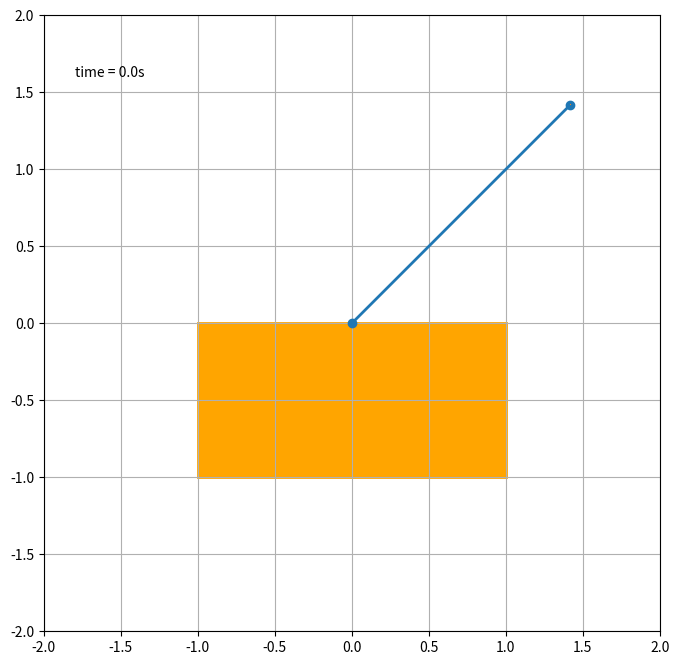

Write the Python code that produced this figure.

from numpy import sin, cos
import numpy as np
import matplotlib.pyplot as plt
import scipy.integrate as integrate
import matplotlib.animation as animation
from collections import deque
import matplotlib.patches as p

G = 9.8  # acceleration due to gravity, in m/s^2
L1 = 1.0 
L2 = 1.0  
L = L1 + L2 
mc = 5.0  # mass of cart
mp = 1.0  # mass of pendulum
t_stop = 20
history_len = 500
    
def derivs(state, t):
    
    x, v, theta, omega = state
    dstatedt = np.zeros(4)
    dstatedt[0] = v
    F = 1000*(np.pi - theta) - 100*omega - 10*x
    dstatedt[1] = (F + mp*np.sin(theta)*(L*omega**2 + G*np.cos(theta)))/(mc+mp*(np.sin(theta))**2)
    dstatedt[2] = omega
    dstatedt[3] = (-1*F*np.cos(theta) - mp*L*(omega**2)*np.cos(theta)*np.sin(theta) - (mc + mp)*G*np.sin(theta))/(L*(mc + mp*(np.sin(theta))**2))

    return dstatedt



dt = 0.02
t = np.arange(0, t_stop, dt)
x = 0
v = 0
theta = 3*np.pi/4
omega = 0


state = np.array([x, v, theta, omega])

y = integrate.odeint(derivs, state, t)
print(y.shape)

#visuals
fig = plt.figure(figsize=(12, 8)) #window size
ax = fig.add_subplot(autoscale_on=False, xlim=(-2*L1, 2*L1), ylim=(-2*L1, 2*1.)) #plot size
ax.set_aspect('equal')
ax.grid()

cartpos_list = y[:,0]
theta_list = y[:,2]
line, = ax.plot([], [], 'o-', lw=2)
trace, = ax.plot([], [], ',-', lw=1)
rectangle = p.Rectangle((0, 0), 0, 0, color = "orange", lw = 2)
plt.gca().add_patch(rectangle)
time_template = 'time = %.1fs'
time_text = ax.text(0.05, 0.9, '', transform=ax.transAxes)
history_x, history_y = deque(maxlen=history_len), deque(maxlen=history_len)

def animate(i):
    
    thisx = [cartpos_list[i], L*cos(theta_list[i]-np.pi/2)+cartpos_list[i]]
    thisy = [0, L*sin(theta_list[i]-np.pi/2)]

    if i == 0:
        history_x.clear()
        history_y.clear()

    history_x.appendleft(thisx[1])#here
    history_y.appendleft(thisy[1])

    line.set_data(thisx, thisy)
    trace.set_data(history_x, history_y)
    rectangle.set_width(2)
    rectangle.set_height(1)
    rectangle.set_xy([cartpos_list[i]-1, -1])
    time_text.set_text(time_template % (i*dt))
    return line, trace, time_text, rectangle


ani = animation.FuncAnimation(
    fig, animate, len(theta_list), interval=dt*100, blit=True) #here
plt.show()
